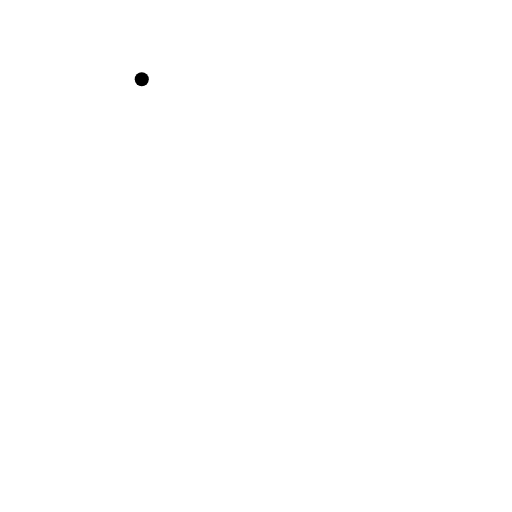
t = 0.00 s
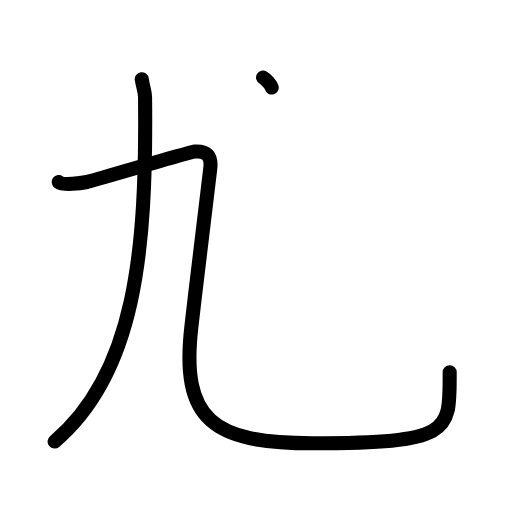
t = 2.20 s
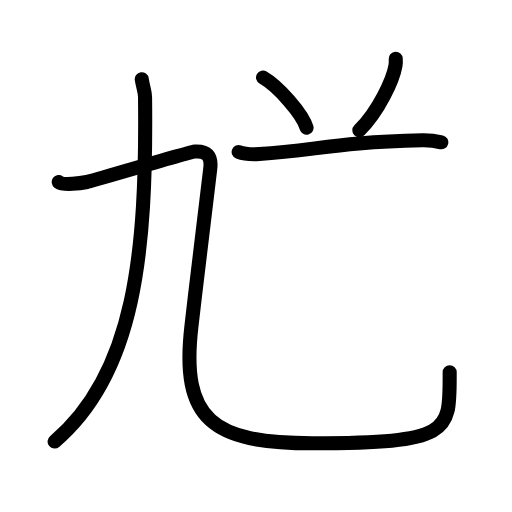
t = 4.40 s
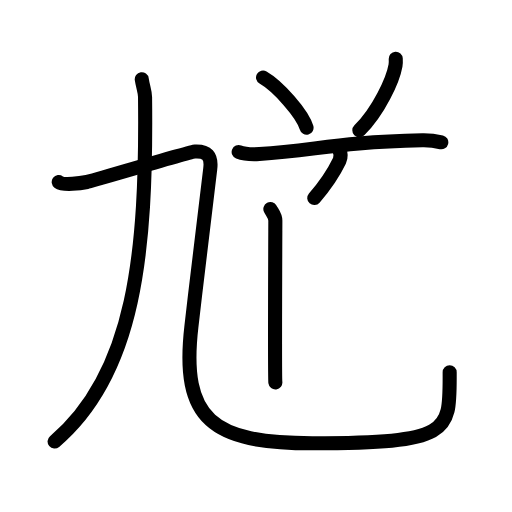
t = 6.60 s
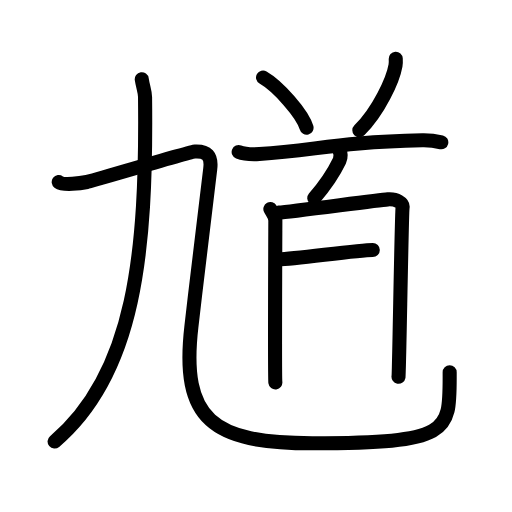
t = 8.80 s
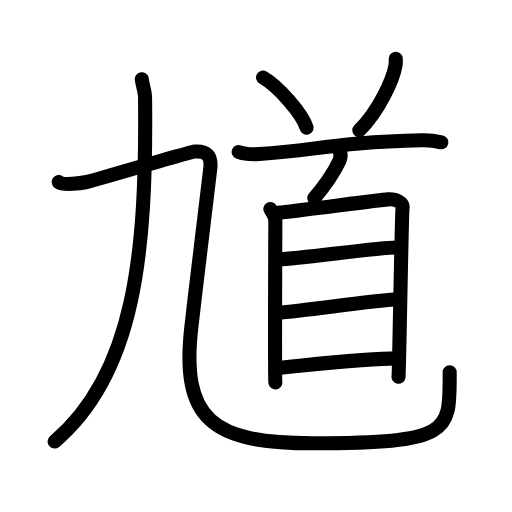
t = 11.00 s

The animated SVG that drew these frames (rendered in a browser with its animation timeline set to each time). Animation: 33 SMIL elements (animate=33); one cycle of 11.00 s.

<?xml version="1.0" encoding="UTF-8"?>
<!--
AniKanjiVG is licensed by CC-BY-SA Paul C. Sommerhoff (https://bitbucket.org/sommerhoff/anikanjivg).
AniKanjiVG uses KanjiVG which is licensed by CC-BY-SA Ulrich Apel (http://kanjivg.tagaini.net).
See also http://creativecommons.org/licenses/by-sa/3.0/
-->
<svg xmlns:kvg='http://kanjivg.tagaini.net' xmlns='http://www.w3.org/2000/svg' width='109' height='109' viewBox='0 0 109 109' style='fill:none;stroke:#000000;stroke-width:3;stroke-linecap:round;stroke-linejoin:round;' id="kvg:kanji_09997"><g id="kvg:09997" kvg:element="馗"><g id="kvg:09997-g1" kvg:element="九" kvg:position="nyo"><path id="kvg:09997-s1" kvg:type="㇒" d="M30.18,16.88c0.26,1.69,0.69,2.59,0.7,3.76C31.25,53.75,28.75,79.5,11.62,94"><animate attributeName="d" begin="0.0s" dur="0.5s" from="M30.18,16.88C30.18,16.88,30.18,16.88,30.18,16.88" to="M30.18,16.88c0.26,1.69,0.69,2.59,0.7,3.76" />
<animate attributeName="d" begin="0.5s" dur="0.5s" from="M30.18,16.88c0.26,1.69,0.69,2.59,0.7,3.76c0,0,0,0,0,0,0" to="M30.18,16.88c0.26,1.69,0.69,2.59,0.7,3.76C31.25,53.75,28.75,79.5,11.62,94" />
</path>
<g id="kvg:09997-g2" kvg:element="乙"><path id="kvg:09997-s2" kvg:type="㇈" d="M12.5,38.75c1,0.75,4.75,0.25,6,0s21.88-6.44,23-6.5c2.5-0.12,3.62,0.88,3.25,3.75c-0.75,5.75-2.5,20.5-4,33.5c-2.3,19.89,4.5,24.87,25.71,24.87c30.04,0,29.27-2.37,29.27-15.12"><animate attributeName="d" begin="1.0s" dur="0.2s" from="M12.5,38.75C12.5,38.75,12.5,38.75,12.5,38.75" to="M12.5,38.75c1,0.75,4.75,0.25,6,0s21.88-6.44,23-6.5" />
<animate attributeName="d" begin="1.2s" dur="0.2s" from="M12.5,38.75c1,0.75,4.75,0.25,6,0s21.88-6.44,23-6.5c0,0,0,0,0,0,0" to="M12.5,38.75c1,0.75,4.75,0.25,6,0s21.88-6.44,23-6.5c2.5-0.12,3.62,0.88,3.25,3.75" />
<animate attributeName="d" begin="1.4s" dur="0.2s" from="M12.5,38.75c1,0.75,4.75,0.25,6,0s21.88-6.44,23-6.5c2.5-0.12,3.62,0.88,3.25,3.75c0,0,0,0,0,0,0" to="M12.5,38.75c1,0.75,4.75,0.25,6,0s21.88-6.44,23-6.5c2.5-0.12,3.62,0.88,3.25,3.75c-0.75,5.75-2.5,20.5-4,33.5" />
<animate attributeName="d" begin="1.6s" dur="0.2s" from="M12.5,38.75c1,0.75,4.75,0.25,6,0s21.88-6.44,23-6.5c2.5-0.12,3.62,0.88,3.25,3.75c-0.75,5.75-2.5,20.5-4,33.5c0,0,0,0,0,0,0" to="M12.5,38.75c1,0.75,4.75,0.25,6,0s21.88-6.44,23-6.5c2.5-0.12,3.62,0.88,3.25,3.75c-0.75,5.75-2.5,20.5-4,33.5c-2.3,19.89,4.5,24.87,25.71,24.87" />
<animate attributeName="d" begin="1.8s" dur="0.2s" from="M12.5,38.75c1,0.75,4.75,0.25,6,0s21.88-6.44,23-6.5c2.5-0.12,3.62,0.88,3.25,3.75c-0.75,5.75-2.5,20.5-4,33.5c-2.3,19.89,4.5,24.87,25.71,24.87c0,0,0,0,0,0,0" to="M12.5,38.75c1,0.75,4.75,0.25,6,0s21.88-6.44,23-6.5c2.5-0.12,3.62,0.88,3.25,3.75c-0.75,5.75-2.5,20.5-4,33.5c-2.3,19.89,4.5,24.87,25.71,24.87c30.04,0,29.27-2.37,29.27-15.12" />
<animate attributeName="d" begin="0s" dur="1.0s" from="M-100,-100" to="M-100,-100" />
</path>
</g>
</g>
<g id="kvg:09997-g3" kvg:element="首" kvg:radical="general"><g id="kvg:09997-g4" kvg:position="top"><path id="kvg:09997-s3" kvg:type="㇔" d="M56,16.5c3.27,1.89,8.44,7.76,9.26,10.69"><animate attributeName="d" begin="2.0s" dur="1.0s" from="M56,16.5C56,16.5,56,16.5,56,16.5" to="M56,16.5c3.27,1.89,8.44,7.76,9.26,10.69" />
<animate attributeName="d" begin="0s" dur="2.0s" from="M-100,-100" to="M-100,-100" />
</path>
<path id="kvg:09997-s4" kvg:type="㇒" d="M84.25,12.5c0.02,0.36,0.04,0.93-0.05,1.44c-0.53,3.04-3.56,9.72-7.7,13.81"><animate attributeName="d" begin="3.0s" dur="0.5s" from="M84.25,12.5C84.25,12.5,84.25,12.5,84.25,12.5" to="M84.25,12.5c0.02,0.36,0.04,0.93-0.05,1.44" />
<animate attributeName="d" begin="3.5s" dur="0.5s" from="M84.25,12.5c0.02,0.36,0.04,0.93-0.05,1.44c0,0,0,0,0,0,0" to="M84.25,12.5c0.02,0.36,0.04,0.93-0.05,1.44c-0.53,3.04-3.56,9.72-7.7,13.81" />
<animate attributeName="d" begin="0s" dur="3.0s" from="M-100,-100" to="M-100,-100" />
</path>
<path id="kvg:09997-s5" kvg:type="㇐" d="M50.81,32.35c1.15,0.45,3.27,0.52,4.42,0.45c12-0.75,16.42-2.57,34.69-2.95c1.92-0.04,3.07,0.21,4.03,0.44"><animate attributeName="d" begin="4.0s" dur="0.3333333333333333s" from="M50.81,32.35C50.81,32.35,50.81,32.35,50.81,32.35" to="M50.81,32.35c1.15,0.45,3.27,0.52,4.42,0.45" />
<animate attributeName="d" begin="4.333333333333333s" dur="0.3333333333333333s" from="M50.81,32.35c1.15,0.45,3.27,0.52,4.42,0.45c0,0,0,0,0,0,0" to="M50.81,32.35c1.15,0.45,3.27,0.52,4.42,0.45c12-0.75,16.42-2.57,34.69-2.95" />
<animate attributeName="d" begin="4.666666666666667s" dur="0.3333333333333333s" from="M50.81,32.35c1.15,0.45,3.27,0.52,4.42,0.45c12-0.75,16.42-2.57,34.69-2.95c0,0,0,0,0,0,0" to="M50.81,32.35c1.15,0.45,3.27,0.52,4.42,0.45c12-0.75,16.42-2.57,34.69-2.95c1.92-0.04,3.07,0.21,4.03,0.44" />
<animate attributeName="d" begin="0s" dur="4.0s" from="M-100,-100" to="M-100,-100" />
</path>
</g>
<g id="kvg:09997-g5" kvg:element="自" kvg:position="bottom"><path id="kvg:09997-s6" kvg:type="㇒" d="M72.19,31.78c0.56,1.22,0.29,1.99,0.08,2.43c-1.11,2.3-2.75,4.93-5.37,7.95"><animate attributeName="d" begin="5.0s" dur="0.5s" from="M72.19,31.78C72.19,31.78,72.19,31.78,72.19,31.78" to="M72.19,31.78c0.56,1.22,0.29,1.99,0.08,2.43" />
<animate attributeName="d" begin="5.5s" dur="0.5s" from="M72.19,31.78c0.56,1.22,0.29,1.99,0.08,2.43c0,0,0,0,0,0,0" to="M72.19,31.78c0.56,1.22,0.29,1.99,0.08,2.43c-1.11,2.3-2.75,4.93-5.37,7.95" />
<animate attributeName="d" begin="0s" dur="5.0s" from="M-100,-100" to="M-100,-100" />
</path>
<g id="kvg:09997-g6" kvg:element="目"><path id="kvg:09997-s7" kvg:type="㇑" d="M57.56,44.49c0.43,0.81,1.06,1.41,1.06,2.49c0,1.08-0.15,33.35,0,34.43"><animate attributeName="d" begin="6.0s" dur="0.5s" from="M57.56,44.49C57.56,44.49,57.56,44.49,57.56,44.49" to="M57.56,44.49c0.43,0.81,1.06,1.41,1.06,2.49" />
<animate attributeName="d" begin="6.5s" dur="0.5s" from="M57.56,44.49c0.43,0.81,1.06,1.41,1.06,2.49c0,0,0,0,0,0,0" to="M57.56,44.49c0.43,0.81,1.06,1.41,1.06,2.49c0,1.08-0.15,33.35,0,34.43" />
<animate attributeName="d" begin="0s" dur="6.0s" from="M-100,-100" to="M-100,-100" />
</path>
<path id="kvg:09997-s8" kvg:type="㇕a" d="M59.34,45.27c2.44-0.14,21-2.66,23.21-2.82c1.85-0.14,3.31,0.75,3.15,1.75c-0.2,1.27-0.72,35.21-0.86,36.01"><animate attributeName="d" begin="7.0s" dur="0.3333333333333333s" from="M59.34,45.27C59.34,45.27,59.34,45.27,59.34,45.27" to="M59.34,45.27c2.44-0.14,21-2.66,23.21-2.82" />
<animate attributeName="d" begin="7.333333333333333s" dur="0.3333333333333333s" from="M59.34,45.27c2.44-0.14,21-2.66,23.21-2.82c0,0,0,0,0,0,0" to="M59.34,45.27c2.44-0.14,21-2.66,23.21-2.82c1.85-0.14,3.31,0.75,3.15,1.75" />
<animate attributeName="d" begin="7.666666666666667s" dur="0.3333333333333333s" from="M59.34,45.27c2.44-0.14,21-2.66,23.21-2.82c1.85-0.14,3.31,0.75,3.15,1.75c0,0,0,0,0,0,0" to="M59.34,45.27c2.44-0.14,21-2.66,23.21-2.82c1.85-0.14,3.31,0.75,3.15,1.75c-0.2,1.27-0.72,35.21-0.86,36.01" />
<animate attributeName="d" begin="0s" dur="7.0s" from="M-100,-100" to="M-100,-100" />
</path>
<path id="kvg:09997-s9" kvg:type="㇐a" d="M59.3,55.23c4.8-0.18,21.18-2.53,25.08-2.53"><animate attributeName="d" begin="8.0s" dur="1.0s" from="M59.3,55.23C59.3,55.23,59.3,55.23,59.3,55.23" to="M59.3,55.23c4.8-0.18,21.18-2.53,25.08-2.53" />
<animate attributeName="d" begin="0s" dur="8.0s" from="M-100,-100" to="M-100,-100" />
</path>
<path id="kvg:09997-s10" kvg:type="㇐a" d="M58.99,66.59c6.46-0.45,18.01-2.34,26.1-2.93"><animate attributeName="d" begin="9.0s" dur="1.0s" from="M58.99,66.59C58.99,66.59,58.99,66.59,58.99,66.59" to="M58.99,66.59c6.46-0.45,18.01-2.34,26.1-2.93" />
<animate attributeName="d" begin="0s" dur="9.0s" from="M-100,-100" to="M-100,-100" />
</path>
<path id="kvg:09997-s11" kvg:type="㇐a" d="M58.73,78.34c6.52-0.59,19.57-2.04,25.83-2.04"><animate attributeName="d" begin="10.0s" dur="1.0s" from="M58.73,78.34C58.73,78.34,58.73,78.34,58.73,78.34" to="M58.73,78.34c6.52-0.59,19.57-2.04,25.83-2.04" />
<animate attributeName="d" begin="0s" dur="10.0s" from="M-100,-100" to="M-100,-100" />
</path>
</g>
</g>
</g>
</g>
</svg>
